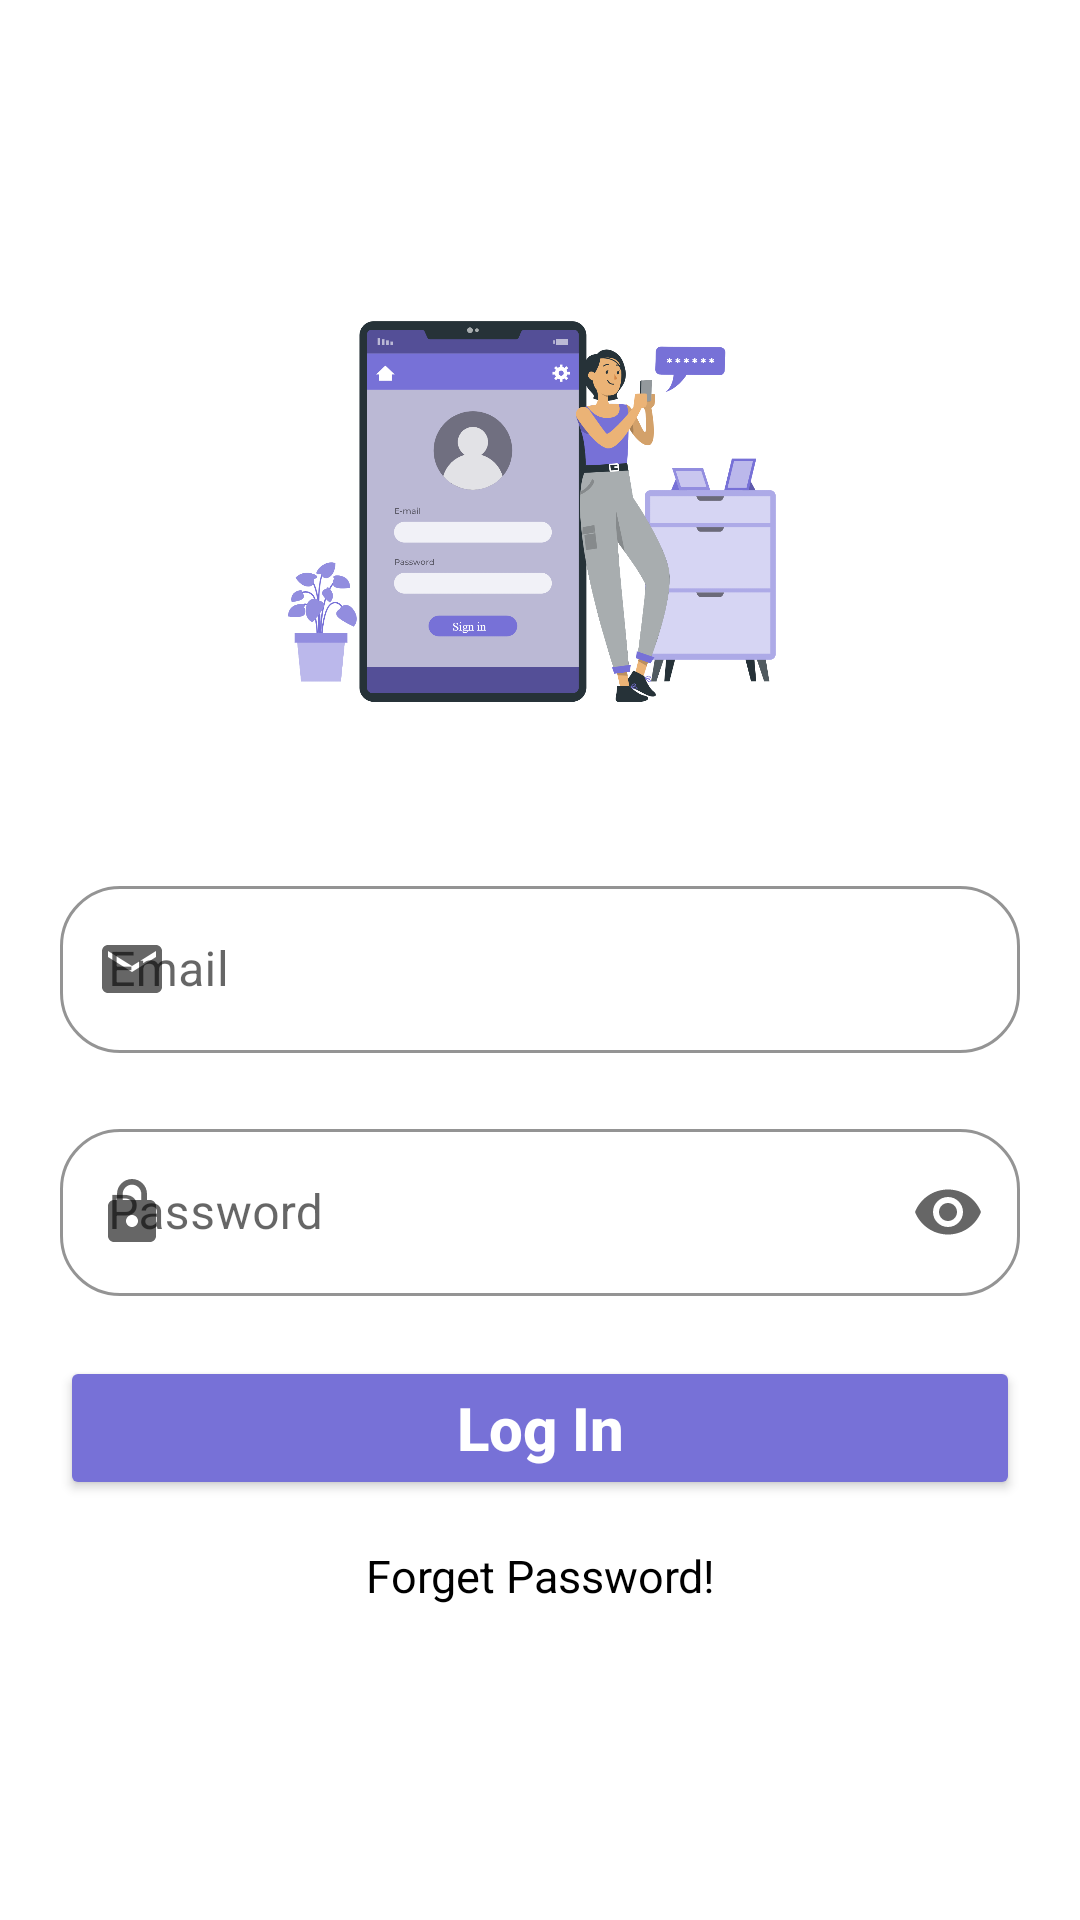

Here is an Android app screen rendered from its layout file. Give the layout XML and the strings, colors and styles it references.
<!-- AndroidManifest.xml: application theme Theme.Extocia -->
<!-- res/layout/fragment_login_tab.xml -->
<?xml version="1.0" encoding="utf-8"?>
<ScrollView
    xmlns:android="http://schemas.android.com/apk/res/android"
    xmlns:tools="http://schemas.android.com/tools"
    xmlns:app="http://schemas.android.com/apk/res-auto"
    android:layout_width="match_parent"
    android:layout_height="match_parent"
    android:orientation="vertical"
    tools:context=".LoginTabFragment">

    <RelativeLayout
        android:layout_width="match_parent"
        android:layout_height="wrap_content"
        android:layout_margin="20dp">

        <ImageView
            android:id="@+id/login_image"
            android:layout_width="wrap_content"
            android:layout_height="230dp"
            android:src="@drawable/login"
            android:layout_marginTop="20dp"
            android:layout_centerHorizontal="true"/>

        <com.google.android.material.textfield.TextInputLayout
            android:id="@+id/login_email"
            android:layout_width="match_parent"
            android:layout_height="wrap_content"
            style="@style/Widget.MaterialComponents.TextInputLayout.OutlinedBox"
            android:hint="Email"
            app:startIconDrawable="@drawable/email"
            app:boxStrokeColor="@color/primaryLightColor"
            app:boxCornerRadiusTopEnd="20dp"
            app:boxCornerRadiusBottomEnd="20dp"
            app:boxCornerRadiusBottomStart="20dp"
            app:boxCornerRadiusTopStart="20dp"
            android:outlineSpotShadowColor="@color/primaryDarkColor"
            android:layout_marginTop="20dp"
            android:layout_below="@id/login_image">

            <com.google.android.material.textfield.TextInputEditText
                android:layout_width="match_parent"
                android:layout_height="wrap_content"
                android:inputType="textEmailAddress"
                android:maxLength="31"

                />
        </com.google.android.material.textfield.TextInputLayout>


        <com.google.android.material.textfield.TextInputLayout
            android:layout_width="match_parent"
            android:layout_height="wrap_content"
            style="@style/Widget.MaterialComponents.TextInputLayout.OutlinedBox"
            android:hint="Password"
            android:id="@+id/login_password"
            app:startIconDrawable="@drawable/lock"
            android:layout_marginTop="20dp"
            app:endIconMode="password_toggle"
            app:boxStrokeColor="@color/primaryLightColor"
            app:boxCornerRadiusTopEnd="20dp"
            app:boxCornerRadiusBottomEnd="20dp"
            app:boxCornerRadiusBottomStart="20dp"
            app:boxCornerRadiusTopStart="20dp"
            android:layout_below="@id/login_email"
            >

            <com.google.android.material.textfield.TextInputEditText
                android:layout_width="match_parent"
                android:layout_height="wrap_content"
                android:inputType="textPassword"
                />
        </com.google.android.material.textfield.TextInputLayout>


        <Button
            android:layout_width="match_parent"
            android:layout_height="wrap_content"
            android:text="Log In"
            android:id="@+id/login_button"
            android:textAllCaps="false"
            app:strokeWidth="2dp"
            app:strokeColor="@color/primaryLightColor"
            android:backgroundTint="@color/primaryDarkColor"
            android:textColor="@color/white"
            android:textSize="20dp"
            android:padding="10dp"
            android:textStyle="bold"
            android:layout_gravity="center"
            app:cornerRadius="20dp"
            android:layout_marginTop="20dp"
            android:layout_below="@id/login_password"
            />
        <TextView
            android:id="@+id/forgetPassword"
            android:layout_width="match_parent"
            android:layout_height="wrap_content"
            android:text="Forget Password!"
            android:layout_margin="15dp"
            android:textColorLink="@color/black"
            android:textSize="15sp"
            android:gravity="center"
            android:textColor="@color/black"
            android:layout_below="@id/login_button"
            />
        <ProgressBar
            android:layout_width="wrap_content"
            android:layout_height="wrap_content"
            style="?android:attr/progressBarStyleLarge"
            android:layout_centerVertical="true"
            android:id="@+id/progressBar"
            android:layout_centerHorizontal="true"
            android:elevation="10dp"
            android:visibility="gone" />
    </RelativeLayout>

</ScrollView>
<!-- resources referenced by this layout -->
<resources>
  <color name="black">#000000</color>
  <color name="primaryDarkColor">#7771D7</color>
  <color name="primaryLightColor">#6112cb</color>
  <color name="white">#FFFFFFFF</color>
  <!-- drawable email (drawable) -->
  <vector android:height="24dp" android:tint="#8FBDD3"
      android:viewportHeight="24" android:viewportWidth="24"
      android:width="24dp" xmlns:android="http://schemas.android.com/apk/res/android">
      <path android:fillColor="@android:color/white" android:pathData="M20,4L4,4c-1.1,0 -1.99,0.9 -1.99,2L2,18c0,1.1 0.9,2 2,2h16c1.1,0 2,-0.9 2,-2L22,6c0,-1.1 -0.9,-2 -2,-2zM20,8l-8,5 -8,-5L4,6l8,5 8,-5v2z"/>
  </vector>
  <!-- drawable lock (drawable) -->
  <vector android:height="24dp" android:tint="#8FBDD3"
      android:viewportHeight="24" android:viewportWidth="24"
      android:width="24dp" xmlns:android="http://schemas.android.com/apk/res/android">
      <path android:fillColor="@android:color/white" android:pathData="M18,8h-1L17,6c0,-2.76 -2.24,-5 -5,-5S7,3.24 7,6v2L6,8c-1.1,0 -2,0.9 -2,2v10c0,1.1 0.9,2 2,2h12c1.1,0 2,-0.9 2,-2L20,10c0,-1.1 -0.9,-2 -2,-2zM12,17c-1.1,0 -2,-0.9 -2,-2s0.9,-2 2,-2 2,0.9 2,2 -0.9,2 -2,2zM15.1,8L8.9,8L8.9,6c0,-1.71 1.39,-3.1 3.1,-3.1 1.71,0 3.1,1.39 3.1,3.1v2z"/>
  </vector>
  <!-- drawable login: png bitmap (drawable, 214834 bytes) -->
  <style name="Theme.Extocia" parent="Theme.MaterialComponents.DayNight.NoActionBar">
          
          <item name="colorPrimary">@color/primaryColor</item>
          <item name="colorPrimaryVariant">@color/primaryLightColor</item>
          <item name="colorOnPrimary">@color/primaryDarkColor</item>
          
          <item name="colorSecondary">@color/secondaryColor</item>
          <item name="colorSecondaryVariant">@color/secondaryLightColor</item>
          <item name="colorOnSecondary">@color/secondaryDarkColor</item>
          
          <item name="android:statusBarColor" tools:targetApi="l">#673AB7</item>
          
      </style>
  <color name="primaryColor">#430c8e</color>
  <color name="secondaryColor">#3d5766</color>
  <color name="secondaryLightColor">#7fb4d3</color>
  <color name="secondaryDarkColor">#bcd8e7</color>
</resources>
